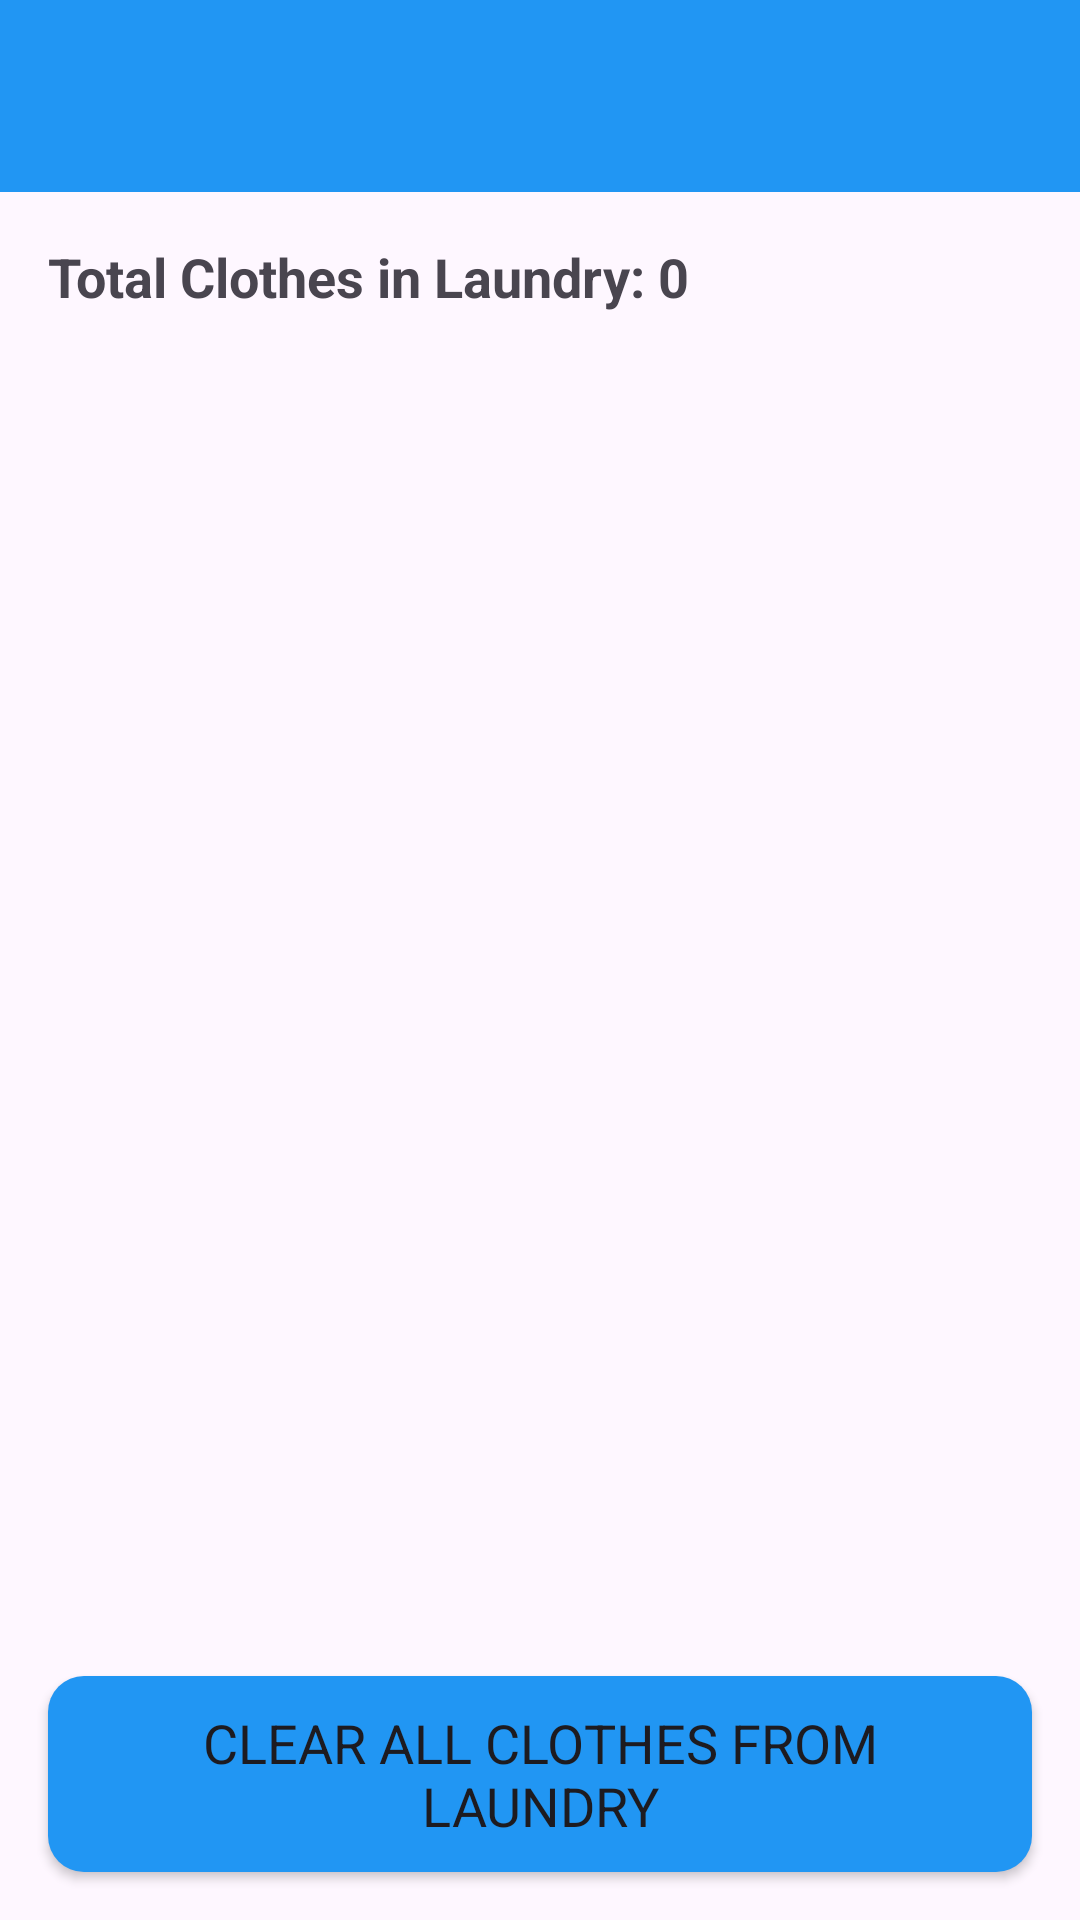

The Android layout XML behind this screen, and the referenced resources:
<!-- AndroidManifest.xml: application theme Theme.MyApplication -->
<!-- res/layout/activity_view_laundry.xml -->
<?xml version="1.0" encoding="utf-8"?>
<androidx.constraintlayout.widget.ConstraintLayout xmlns:android="http://schemas.android.com/apk/res/android"
    xmlns:app="http://schemas.android.com/apk/res-auto"
    android:layout_width="match_parent"
    android:layout_height="match_parent">

    <include
        android:id="@+id/toolbar"
        layout="@layout/toolbar"
        android:layout_width="match_parent"
        android:layout_height="wrap_content"
        app:layout_constraintTop_toTopOf="parent"/>

    
    <TextView
        android:id="@+id/totalClothesTextView"
        android:layout_width="0dp"
        android:layout_height="wrap_content"
        android:layout_margin="16dp"
        android:text="Total Clothes in Laundry: 0"
        android:textSize="18sp"
        android:textStyle="bold"
        app:layout_constraintTop_toBottomOf="@id/toolbar"
        app:layout_constraintStart_toStartOf="parent"
        app:layout_constraintEnd_toEndOf="parent" />

    
    <androidx.recyclerview.widget.RecyclerView
        android:id="@+id/recyclerView"
        android:layout_width="0dp"
        android:layout_height="0dp"
        android:layout_margin="16dp"
        app:layout_constraintTop_toBottomOf="@id/totalClothesTextView"
        app:layout_constraintStart_toStartOf="parent"
        app:layout_constraintEnd_toEndOf="parent"
        app:layout_constraintBottom_toTopOf="@id/clearLaundryButton" />

    
    <Button
        android:id="@+id/clearLaundryButton"
        android:layout_width="0dp"
        android:layout_height="wrap_content"
        android:layout_margin="16dp"
        android:text="Clear All Clothes from Laundry"
        android:textSize="18sp"
        android:background="@drawable/button_background"
        android:layout_marginTop="16dp"
        app:layout_constraintTop_toBottomOf="@id/recyclerView"
        app:layout_constraintStart_toStartOf="parent"
        app:layout_constraintEnd_toEndOf="parent"
        app:layout_constraintBottom_toBottomOf="parent" />
</androidx.constraintlayout.widget.ConstraintLayout>
<!-- res/layout/toolbar.xml (included above) -->
<?xml version="1.0" encoding="utf-8"?>
<androidx.appcompat.widget.Toolbar
    xmlns:android="http://schemas.android.com/apk/res/android"
    android:id="@+id/toolbar"
    android:layout_width="match_parent"
    android:layout_height="?attr/actionBarSize"
    android:background="?attr/colorPrimary"
    android:elevation="4dp"
    android:theme="@style/ThemeOverlay.AppCompat.Dark.ActionBar"
    android:popupTheme="@style/ThemeOverlay.AppCompat.Light"
    android:padding="8dp">







</androidx.appcompat.widget.Toolbar>
<!-- resources referenced by this layout -->
<resources>
  <!-- drawable button_background (drawable) -->
  <?xml version="1.0" encoding="utf-8"?>
  <shape xmlns:android="http://schemas.android.com/apk/res/android">
      <solid android:color="@color/colorPrimary" />
      <corners android:radius="12dp" />
      <padding
          android:left="16dp"
          android:top="10dp"
          android:right="16dp"
          android:bottom="10dp" />
  </shape>
  <!-- mipmap logo_round: webp bitmap (mipmap-hdpi, 8302 bytes) -->
  <style name="Theme.MyApplication" parent="Base.Theme.MyApplication" />
  <color name="colorPrimary">#2196F3</color>
  <style name="Base.Theme.MyApplication" parent="Theme.Material3.DayNight.NoActionBar">
          
          
          
          <item name="colorPrimary">@color/colorPrimary</item>
          <item name="colorPrimaryDark">@color/colorPrimaryDark</item>
          <item name="colorAccent">@color/colorAccent</item>
          <item name="fontFamily">@font/sf</item>
  
      </style>
  <color name="colorPrimaryDark">#1976D2</color>
  <color name="colorAccent">#FFC107</color>
</resources>
